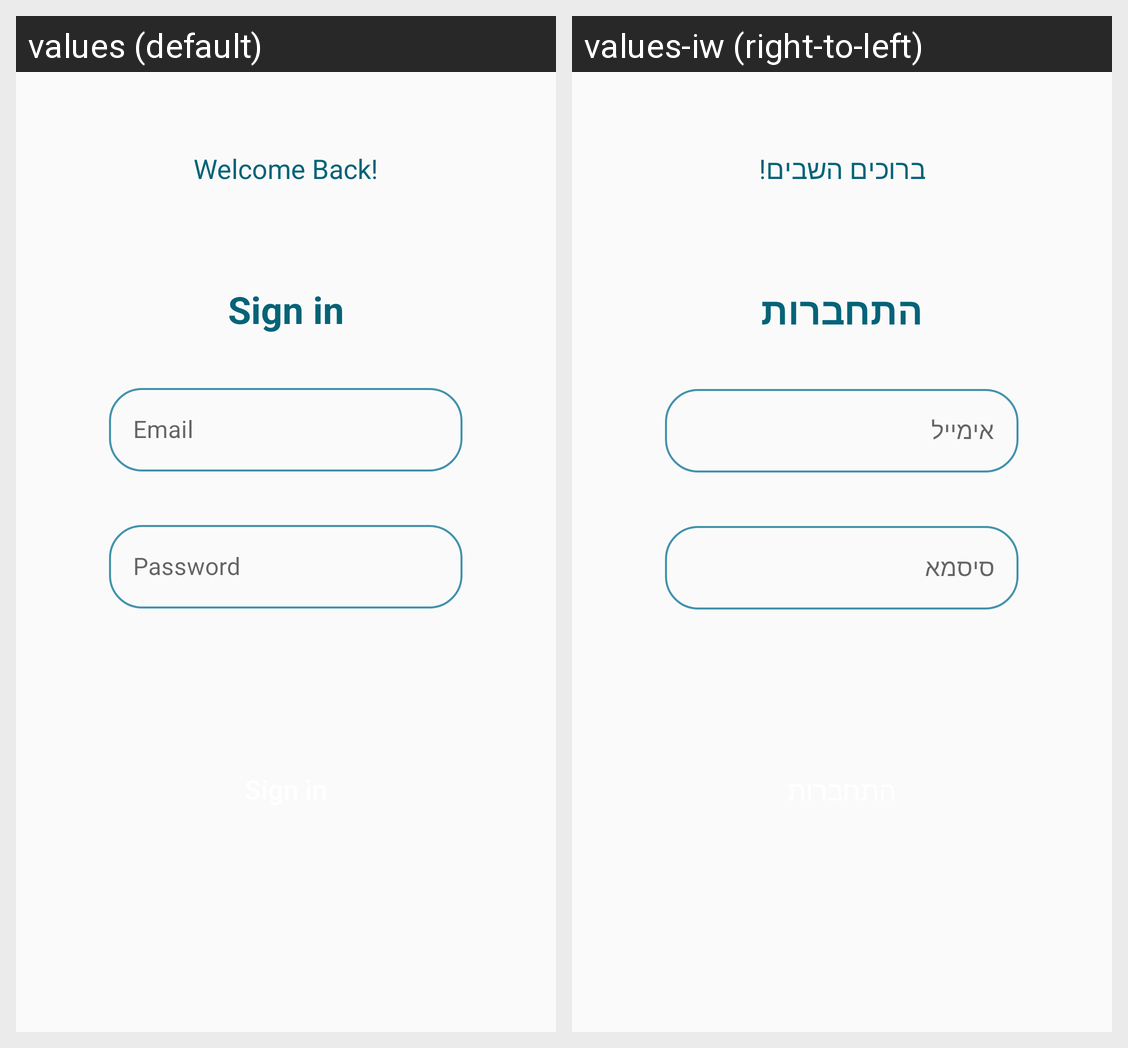

Locale-by-locale string values for the Android screen shown in this grid:
Android screen res/layout/sign_in.xml rendered under 2 locales, left to right: values (default), values-iw (right-to-left). Device: Nexus 5 (rendered at 1080×1920; each locale shown at half size, 540×960, under a caption strip naming it); theme AppTheme.
Strings drawn on this screen, with the default value and each locale's value (text and hints the layout hard-codes, and strings that could not be matched under every locale, appear in the picture but are not listed):

welcome_back
  values: Welcome Back!
  values-iw: ברוכים השבים!

sign_in
  values: Sign in
  values-iw: התחברות

email
  values: Email
  values-iw: אימייל

password
  values: Password
  values-iw: סיסמא
